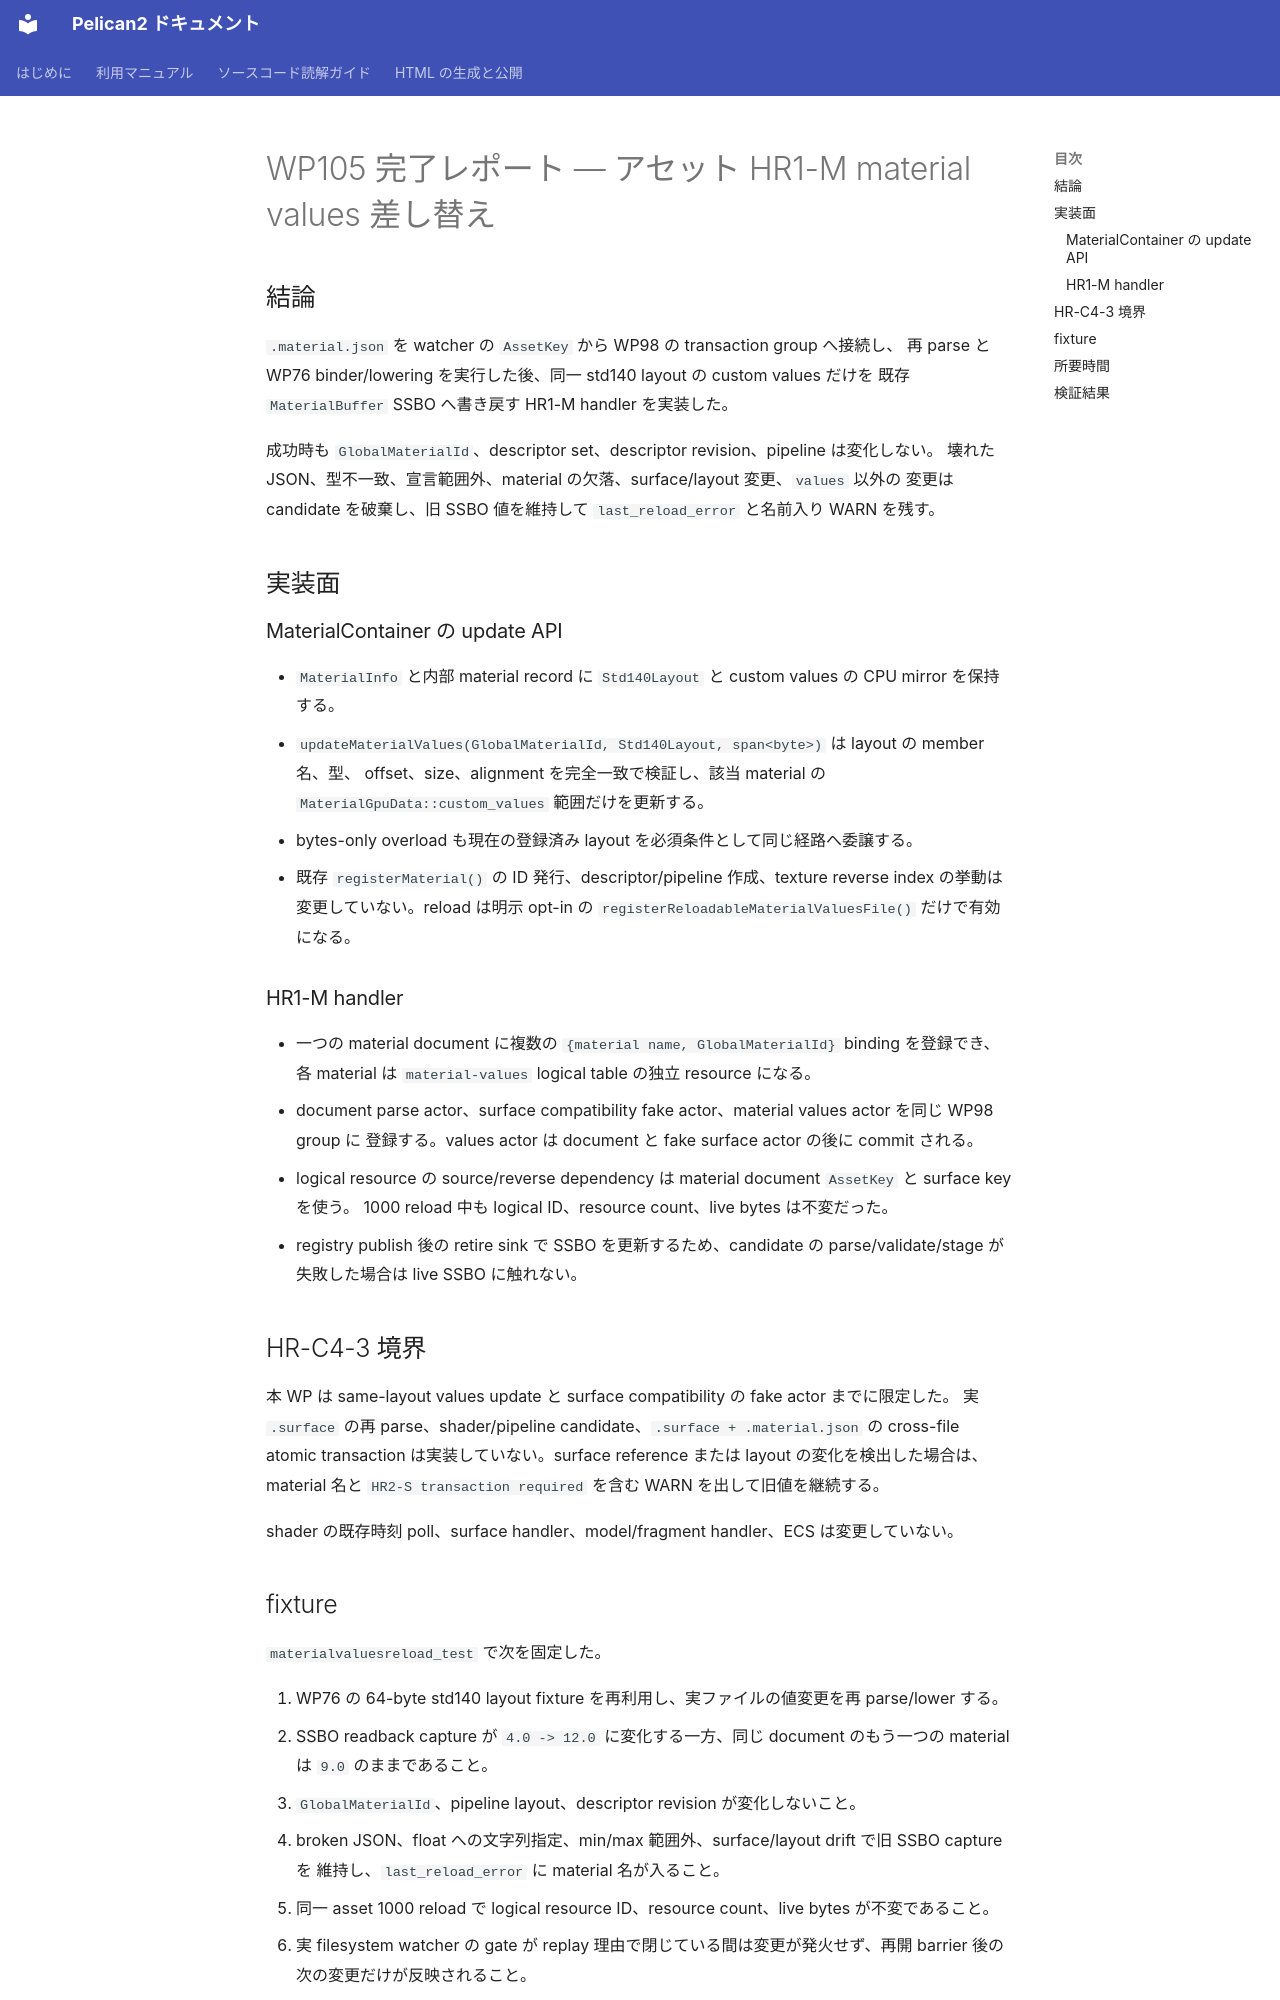

repository: pelican-games/peligraph · page: design_reviews/2026-07-13_wp105_report.html · generator: mkdocs

# WP105 完了レポート — アセット HR1-M material values 差し替え

## 結論

`.material.json` を watcher の `AssetKey` から WP98 の transaction group へ接続し、
再 parse と WP76 binder/lowering を実行した後、同一 std140 layout の custom values だけを
既存 `MaterialBuffer` SSBO へ書き戻す HR1-M handler を実装した。

成功時も `GlobalMaterialId`、descriptor set、descriptor revision、pipeline は変化しない。
壊れた JSON、型不一致、宣言範囲外、material の欠落、surface/layout 変更、`values` 以外の
変更は candidate を破棄し、旧 SSBO 値を維持して `last_reload_error` と名前入り WARN を残す。

## 実装面

### MaterialContainer の update API

- `MaterialInfo` と内部 material record に `Std140Layout` と custom values の CPU mirror を保持する。
- `updateMaterialValues(GlobalMaterialId, Std140Layout, span<byte>)` は layout の member 名、型、
  offset、size、alignment を完全一致で検証し、該当 material の
  `MaterialGpuData::custom_values` 範囲だけを更新する。
- bytes-only overload も現在の登録済み layout を必須条件として同じ経路へ委譲する。
- 既存 `registerMaterial()` の ID 発行、descriptor/pipeline 作成、texture reverse index の挙動は
  変更していない。reload は明示 opt-in の `registerReloadableMaterialValuesFile()` だけで有効になる。

### HR1-M handler

- 一つの material document に複数の `{material name, GlobalMaterialId}` binding を登録でき、
  各 material は `material-values` logical table の独立 resource になる。
- document parse actor、surface compatibility fake actor、material values actor を同じ WP98 group に
  登録する。values actor は document と fake surface actor の後に commit される。
- logical resource の source/reverse dependency は material document `AssetKey` と surface key を使う。
  1000 reload 中も logical ID、resource count、live bytes は不変だった。
- registry publish 後の retire sink で SSBO を更新するため、candidate の parse/validate/stage が
  失敗した場合は live SSBO に触れない。

## HR-C4-3 境界

本 WP は same-layout values update と surface compatibility の fake actor までに限定した。
実 `.surface` の再 parse、shader/pipeline candidate、`.surface + .material.json` の cross-file atomic
transaction は実装していない。surface reference または layout の変化を検出した場合は、
material 名と `HR2-S transaction required` を含む WARN を出して旧値を継続する。

shader の既存時刻 poll、surface handler、model/fragment handler、ECS は変更していない。
